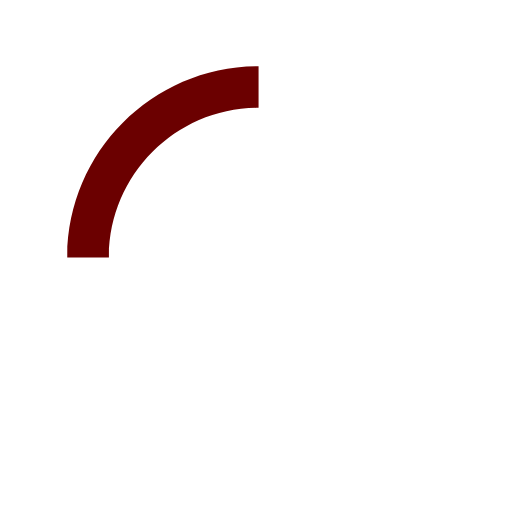
t = 0.00 s
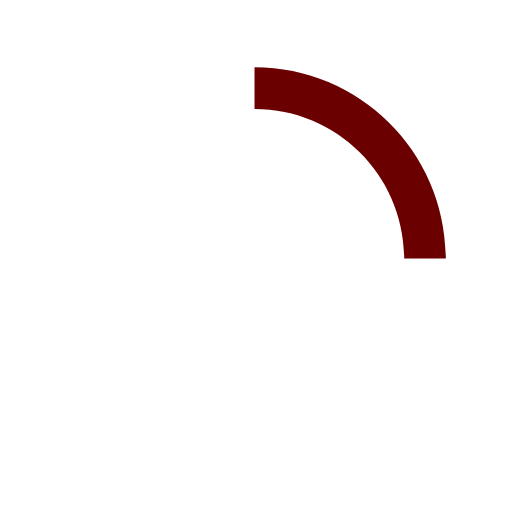
t = 0.15 s
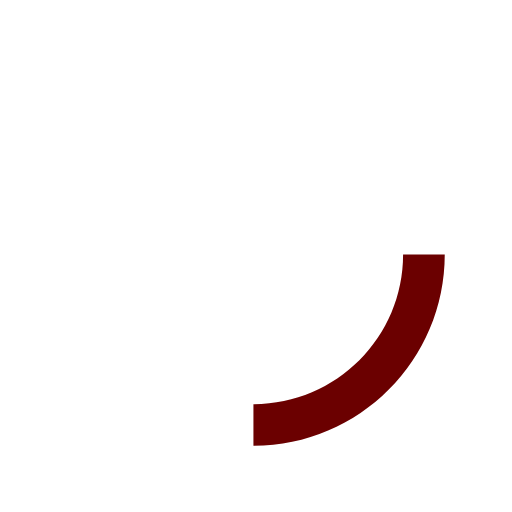
t = 0.30 s
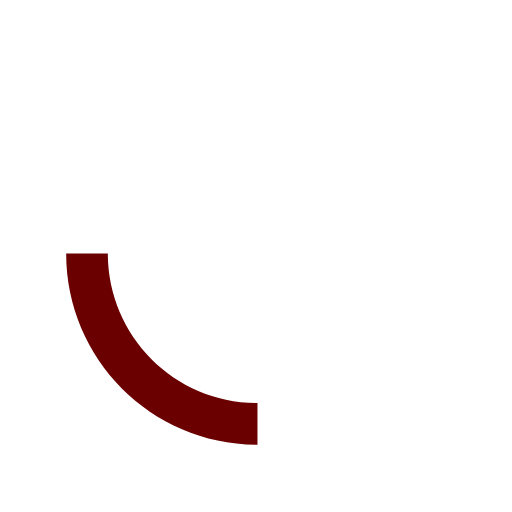
t = 0.45 s

The animated SVG that drew these frames (rendered in a browser with its animation timeline set to each time). Animation: 1 SMIL element (animateTransform=1); one cycle of 0.60 s, repeats indefinitely.

<svg version="1.1" id="loader-1" xmlns="http://www.w3.org/2000/svg" xmlns:xlink="http://www.w3.org/1999/xlink" x="0px" y="0px"
     width="40px" height="40px" viewBox="0 0 50 50" style="enable-background:new 0 0 50 50;" xml:space="preserve">
  <path fill="#6b0000" d="M25.251,6.461c-10.318,0-18.683,8.365-18.683,18.683h4.068c0-8.071,6.543-14.615,14.615-14.615V6.461z">
    <animateTransform attributeType="xml"
      attributeName="transform"
      type="rotate"
      from="0 25 25"
      to="360 25 25"
      dur="0.6s"
      repeatCount="indefinite"/>
  </path>
</svg>
